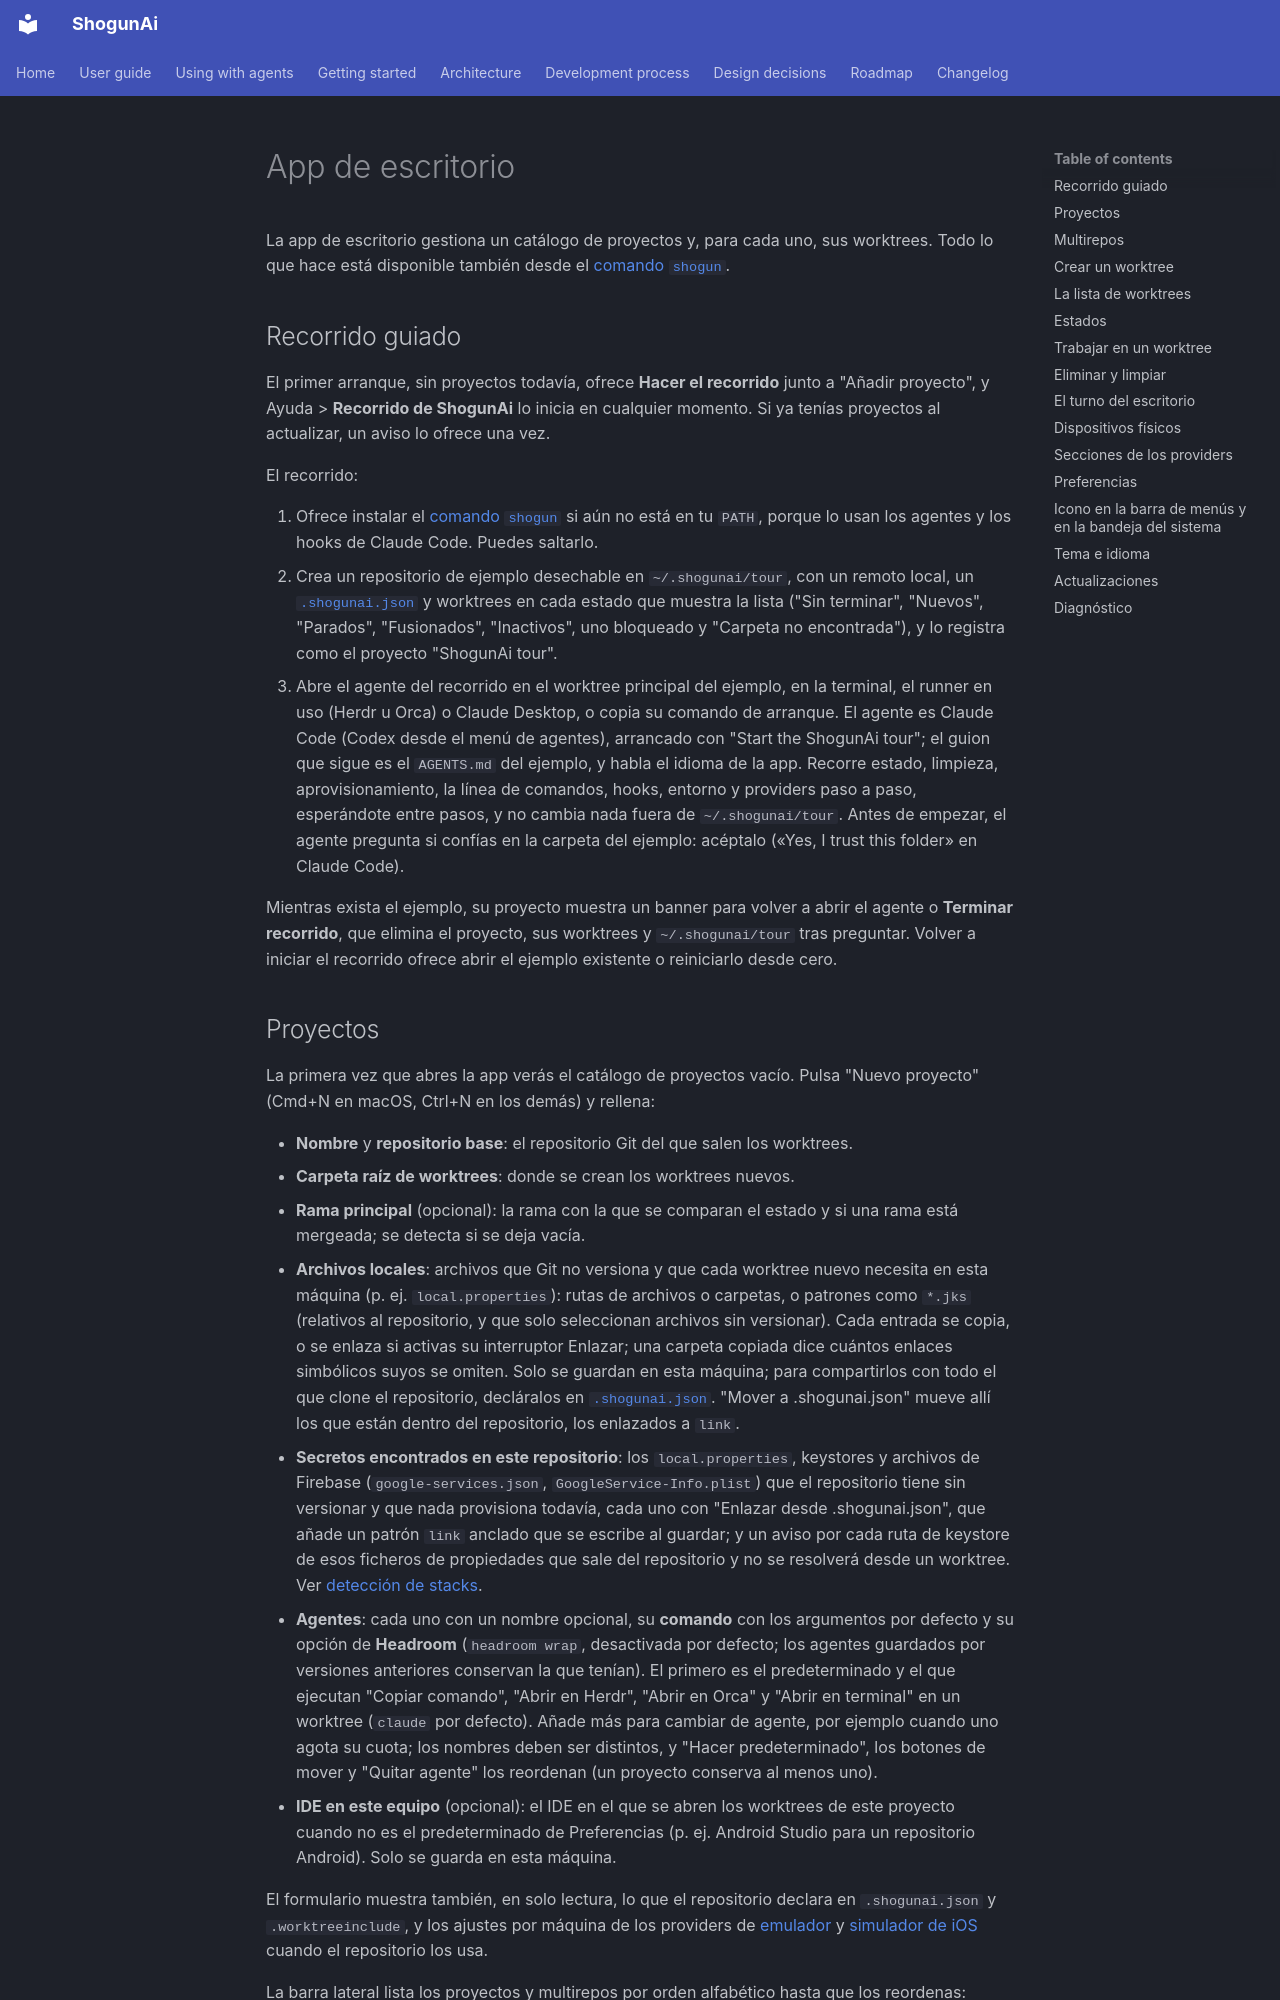

repository: LuxionServer/ShogunAi · page: guide/desktop-app.es/index.html · generator: mkdocs

# App de escritorio

La app de escritorio gestiona un catálogo de proyectos y, para cada uno, sus worktrees. Todo lo que hace está disponible también desde el [comando `shogun`](cli.md).

## Recorrido guiado

El primer arranque, sin proyectos todavía, ofrece **Hacer el recorrido** junto a "Añadir proyecto", y Ayuda > **Recorrido de ShogunAi** lo inicia en cualquier momento. Si ya tenías proyectos al actualizar, un aviso lo ofrece una vez.

El recorrido:

1. Ofrece instalar el [comando `shogun`](installation.md#el-comando-shogun) si aún no está en tu `PATH`, porque lo usan los agentes y los hooks de Claude Code. Puedes saltarlo.
2. Crea un repositorio de ejemplo desechable en `~/.shogunai/tour`, con un remoto local, un [`.shogunai.json`](configuration.md#configuracion-del-repositorio-shogunaijson) y worktrees en cada estado que muestra la lista ("Sin terminar", "Nuevos", "Parados", "Fusionados", "Inactivos", uno bloqueado y "Carpeta no encontrada"), y lo registra como el proyecto "ShogunAi tour".
3. Abre el agente del recorrido en el worktree principal del ejemplo, en la terminal, el runner en uso (Herdr u Orca) o Claude Desktop, o copia su comando de arranque. El agente es Claude Code (Codex desde el menú de agentes), arrancado con "Start the ShogunAi tour"; el guion que sigue es el `AGENTS.md` del ejemplo, y habla el idioma de la app. Recorre estado, limpieza, aprovisionamiento, la línea de comandos, hooks, entorno y providers paso a paso, esperándote entre pasos, y no cambia nada fuera de `~/.shogunai/tour`. Antes de empezar, el agente pregunta si confías en la carpeta del ejemplo: acéptalo («Yes, I trust this folder» en Claude Code).

Mientras exista el ejemplo, su proyecto muestra un banner para volver a abrir el agente o **Terminar recorrido**, que elimina el proyecto, sus worktrees y `~/.shogunai/tour` tras preguntar. Volver a iniciar el recorrido ofrece abrir el ejemplo existente o reiniciarlo desde cero.
